Dataset: Downsized_128x128x3 (GitHub, jsmit659/BioMed-Midterm). Classes: DME, drusen.

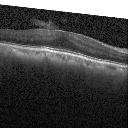
Label: DME

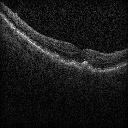
Label: drusen

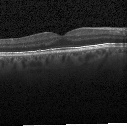
Label: drusen

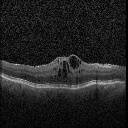
Label: DME

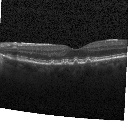
Label: drusen

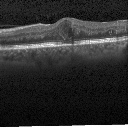
Label: DME
